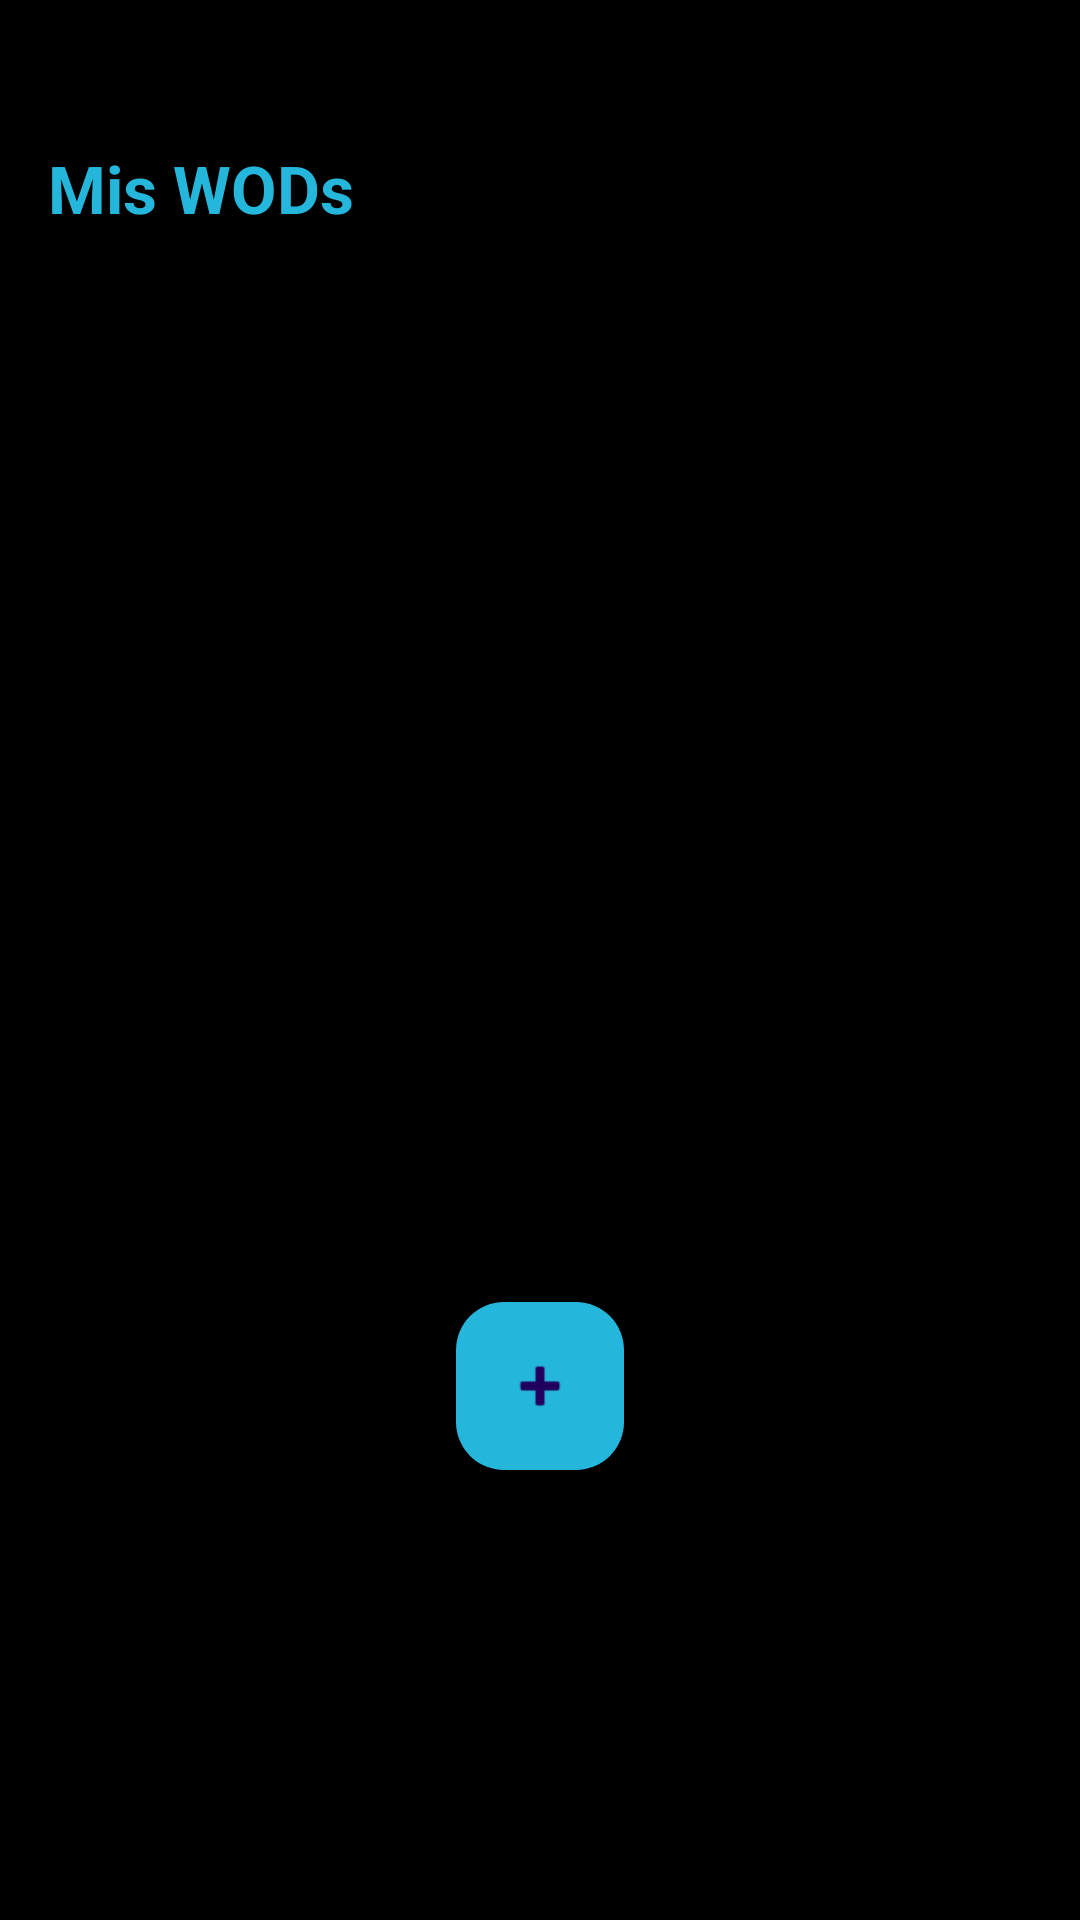

Here is an Android app screen rendered from its layout file. Give the layout XML and the strings, colors and styles it references.
<!-- AndroidManifest.xml: application theme Theme.ValhallaTheBox -->
<!-- res/layout/fragment_wod_list.xml -->
<?xml version="1.0" encoding="utf-8"?>
<RelativeLayout xmlns:android="http://schemas.android.com/apk/res/android"
    android:id="@+id/wodListRoot"
    android:layout_width="match_parent"
    android:layout_height="match_parent"
    android:background="#000000"
    android:orientation="vertical"
    android:paddingTop="32dp">

    
    <TextView
        android:id="@+id/tvMisWods"
        android:layout_width="wrap_content"
        android:layout_height="wrap_content"
        android:text="Mis WODs"
        android:textSize="22sp"
        android:textStyle="bold"
        android:textColor="@color/blue_main"
        android:layout_margin="16dp" />

    
    <androidx.recyclerview.widget.RecyclerView
        android:id="@+id/wodRecyclerView"
        android:layout_width="match_parent"
        android:layout_height="match_parent"
        android:layout_below="@id/tvMisWods"
        android:padding="16dp"
        android:clipToPadding="false"
        android:layout_marginBottom="96dp" />

    
    <com.google.android.material.floatingactionbutton.FloatingActionButton
        android:id="@+id/fabAddWod"
        android:layout_width="wrap_content"
        android:layout_height="wrap_content"
        android:layout_alignParentBottom="true"
        android:layout_centerHorizontal="true"
        android:layout_marginBottom="150dp"
        android:src="@android:drawable/ic_input_add"
        android:backgroundTint="@color/blue_main"
        android:tint="@android:color/white" />
</RelativeLayout>
<!-- resources referenced by this layout -->
<resources>
  <color name="blue_main">#25b7db</color>
  <style name="Theme.ValhallaTheBox" parent="Base.Theme.ValhallaTheBox" />
  <style name="Base.Theme.ValhallaTheBox" parent="Theme.Material3.DayNight.NoActionBar">
          <item name="colorPrimary">@color/blue_main</item>
          <item name="colorPrimaryVariant">@color/blue_main</item>
          <item name="colorOnPrimary">@color/white</item>
      </style>
  <color name="white">#FFFFFFFF</color>
</resources>
